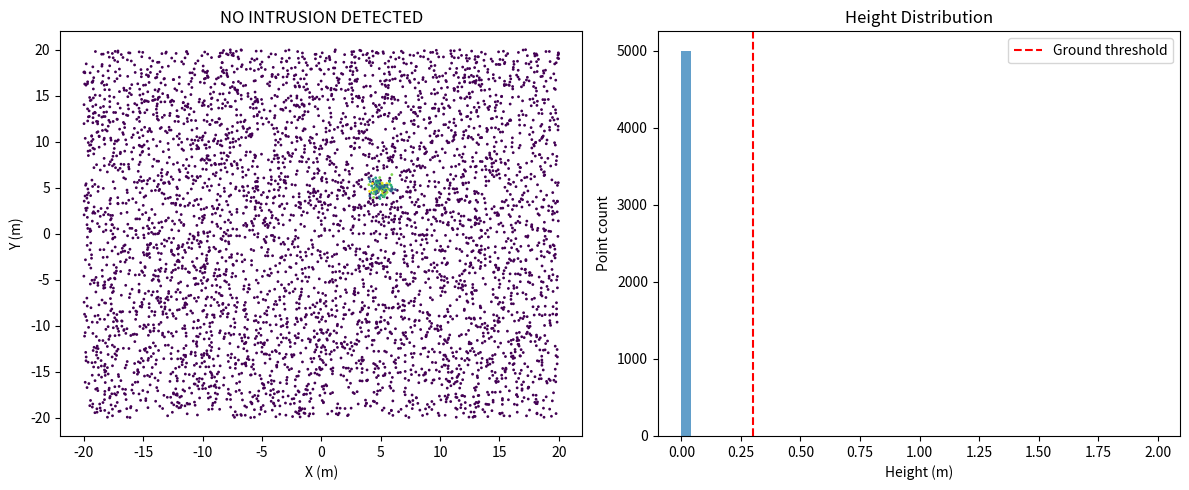

Generate this figure with matplotlib:
#!/usr/bin/env python3
"""
Simple Intrusion Detection System Demo
[redacted]
"""

import numpy as np
import matplotlib.pyplot as plt
import os
from datetime import datetime

class SimpleIntrusionDetection:
    """Simple LIDAR-based intrusion detection"""
    
    def __init__(self):
        self.detection_threshold = 0.5
        print("Initializing Intrusion Detection System")
        
    def generate_sample_data(self):
        """Generate sample point cloud data"""
        # Ground plane
        ground = np.random.uniform(-20, 20, (5000, 2))
        ground_z = np.zeros((5000, 1))
        ground_points = np.hstack([ground, ground_z])
        
        # Object (potential intruder)
        object_x = np.random.normal(5, 0.5, 100)
        object_y = np.random.normal(5, 0.5, 100)  
        object_z = np.random.uniform(0.5, 2.0, 100)
        object_points = np.column_stack([object_x, object_y, object_z])
        
        return np.vstack([ground_points, object_points])
    
    def detect_intrusions(self, points):
        """Simple intrusion detection"""
        # Filter points above ground
        elevated_points = points[points[:, 2] > 0.3]
        
        if len(elevated_points) > 50:
            # Calculate bounding box
            min_coords = np.min(elevated_points, axis=0)
            max_coords = np.max(elevated_points, axis=0)
            
            width = max_coords[0] - min_coords[0]
            height = max_coords[2] - min_coords[2]
            
            # Check if it looks like a person
            if 0.5 < width < 2.0 and height > 1.0:
                return {
                    'detected': True,
                    'confidence': 0.85,
                    'location': (min_coords + max_coords) / 2,
                    'size': [width, height]
                }
        
        return {'detected': False}
    
    def visualize(self, points, detection, save_path="detection_result.png"):
        """Create visualization"""
        fig, (ax1, ax2) = plt.subplots(1, 2, figsize=(12, 5))
        
        # 3D scatter plot
        ax1.scatter(points[:, 0], points[:, 1], c=points[:, 2], s=1)
        
        if detection['detected']:
            loc = detection['location']
            ax1.scatter(loc[0], loc[1], c='red', s=100, marker='X')
            ax1.set_title(f"INTRUSION DETECTED - Confidence: {detection['confidence']:.2f}")
        else:
            ax1.set_title("NO INTRUSION DETECTED")
            
        ax1.set_xlabel('X (m)')
        ax1.set_ylabel('Y (m)')
        
        # Height profile
        ax2.hist(points[:, 2], bins=50, alpha=0.7)
        ax2.axvline(x=0.3, color='red', linestyle='--', label='Ground threshold')
        ax2.set_xlabel('Height (m)')
        ax2.set_ylabel('Point count')
        ax2.set_title('Height Distribution')
        ax2.legend()
        
        plt.tight_layout()
        plt.savefig(save_path)
        print(f"Visualization saved: {save_path}")
        return save_path
    
    def run_detection(self):
        """Run complete detection pipeline"""
        print("Starting detection pipeline...")
        
        # Generate sample data
        points = self.generate_sample_data()
        print(f"Generated {len(points)} points")
        
        # Run detection
        result = self.detect_intrusions(points)
        
        # Create visualization
        viz_path = self.visualize(points, result)
        
        # Print results
        if result['detected']:
            print("SECURITY ALERT: Intrusion detected!")
            print(f"Confidence: {result['confidence']:.2f}")
            print(f"Location: {result['location']}")
        else:
            print("Area secure - no intrusions detected")
            
        return result

def main():
    """Main function"""
    print("="*50)
    print("LIDAR Intrusion Detection System")
    print("="*50)
    
    # Create and run detection system
    detector = SimpleIntrusionDetection()
    result = detector.run_detection()
    
    print("="*50)
    print("Detection completed!")
    print("="*50)

if __name__ == "__main__":
    main()
